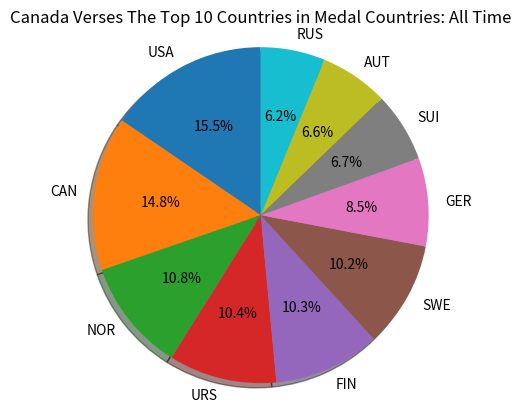
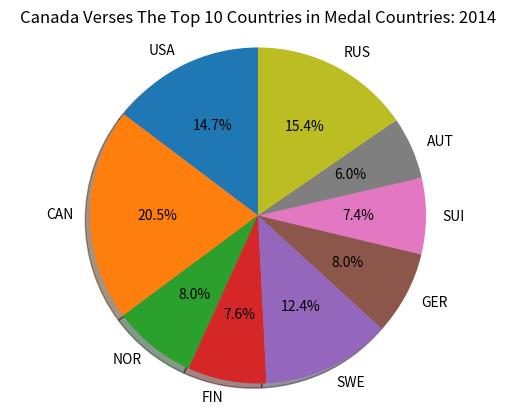
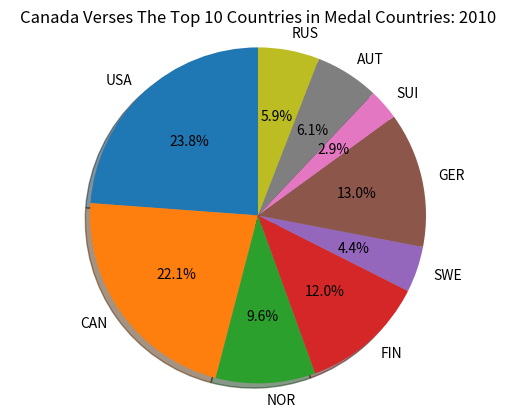
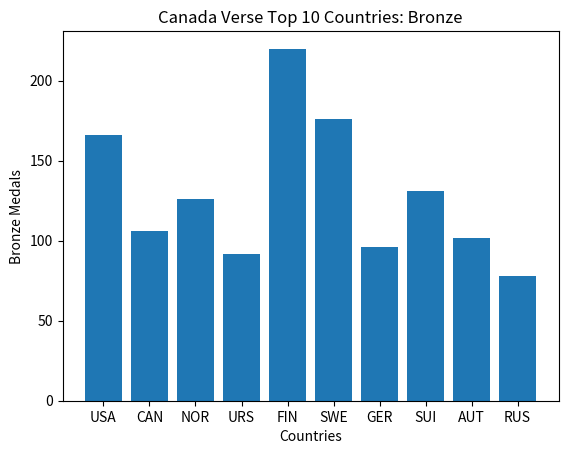
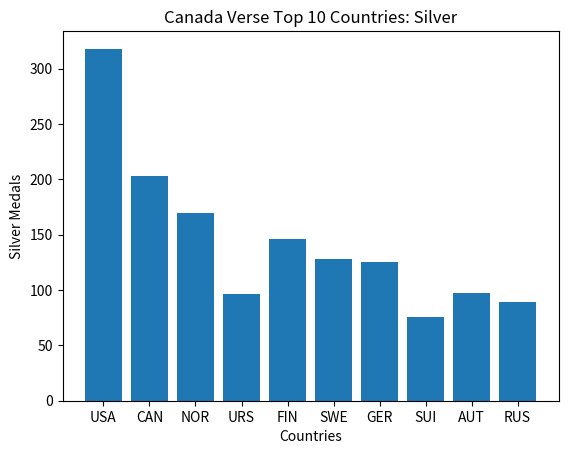
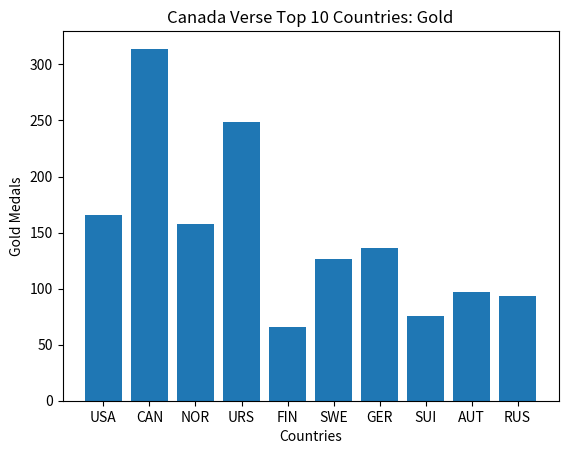

These charts were generated, in order, by the following Python code:
import numpy as np
import matplotlib.pyplot as plt

labels = 'USA', 'CAN', 'NOR', 'URS', 'FIN', 'SWE', 'GER', 'SUI', 'AUT', 'RUS'
sizes = [650,623,454,437,432,430,357,282,277,260]


fig1, ax1 = plt.subplots()
plt.title("Canada Verses The Top 10 Countries in Medal Countries: All Time")
ax1.pie(sizes, labels=labels, autopct='%1.1f%%',
        shadow=True, startangle=90)
ax1.axis('equal')  # Equal aspect ratio ensures that pie is drawn as a circle

labels = 'USA', 'CAN', 'NOR', 'FIN', 'SWE', 'GER', 'SUI', 'AUT', 'RUS'
sizes = [64,89,35,33,54,35,32,26,67]


fig5, ax5 = plt.subplots()
plt.title("Canada Verses The Top 10 Countries in Medal Countries: 2014")
ax5.pie(sizes, labels=labels, autopct='%1.1f%%',
        shadow=True, startangle=90)
ax5.axis('equal')  # Equal aspect ratio ensures that pie is drawn as a circle.

labels = 'USA', 'CAN', 'NOR', 'FIN', 'SWE', 'GER', 'SUI', 'AUT', 'RUS'
sizes = [97,90,39,49,18,53,12,25,24]


fig5, ax5 = plt.subplots()
plt.title("Canada Verses The Top 10 Countries in Medal Countries: 2010")
ax5.pie(sizes, labels=labels, autopct='%1.1f%%',
        shadow=True, startangle=90)
ax5.axis('equal')  # Equal aspect ratio ensures that pie is drawn as a circle.

plt.show()


x = np.arange(10)
bronzemedals = [166,106,126,92,220,176,96,131,102,78]

fig, ax =plt.subplots()
plt.bar(x,bronzemedals)
plt.xticks(x,('USA','CAN','NOR','URS','FIN','SWE','GER','SUI','AUT','RUS'))
plt.title('Canada Verse Top 10 Countries: Bronze')
plt.xlabel('Countries')
plt.ylabel('Bronze Medals')


x = np.arange(10)
silvermedals = [318,203,170,96,146,128,125,76,97,89]

fig, ax =plt.subplots()
plt.bar(x,silvermedals)
plt.xticks(x,('USA','CAN','NOR','URS','FIN','SWE','GER','SUI','AUT','RUS'))
plt.title('Canada Verse Top 10 Countries: Silver')
plt.xlabel('Countries')
plt.ylabel('Silver Medals')

x = np.arange(10)
goldmedals = [166,314,158,249,66,126,136,76,97,93]

fig, ax =plt.subplots()
plt.bar(x,goldmedals)
plt.xticks(x,('USA','CAN','NOR','URS','FIN','SWE','GER','SUI','AUT','RUS'))
plt.title('Canada Verse Top 10 Countries: Gold')
plt.xlabel('Countries')
plt.ylabel('Gold Medals')
